2-way image classification set "NIKE DATASET" from GitHub (IamMohitM/Datasets); label vocabulary: Nike, non Nike.

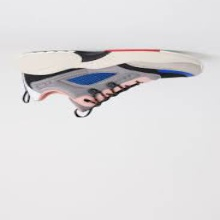
Label: non Nike

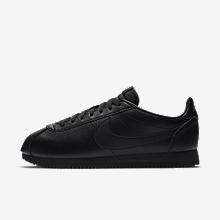
Label: Nike

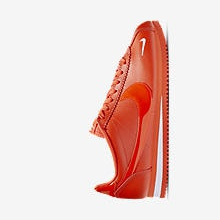
Label: Nike

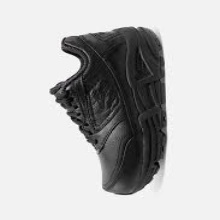
Label: non Nike

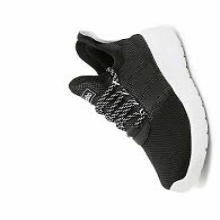
Label: non Nike

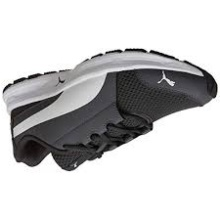
Label: non Nike
